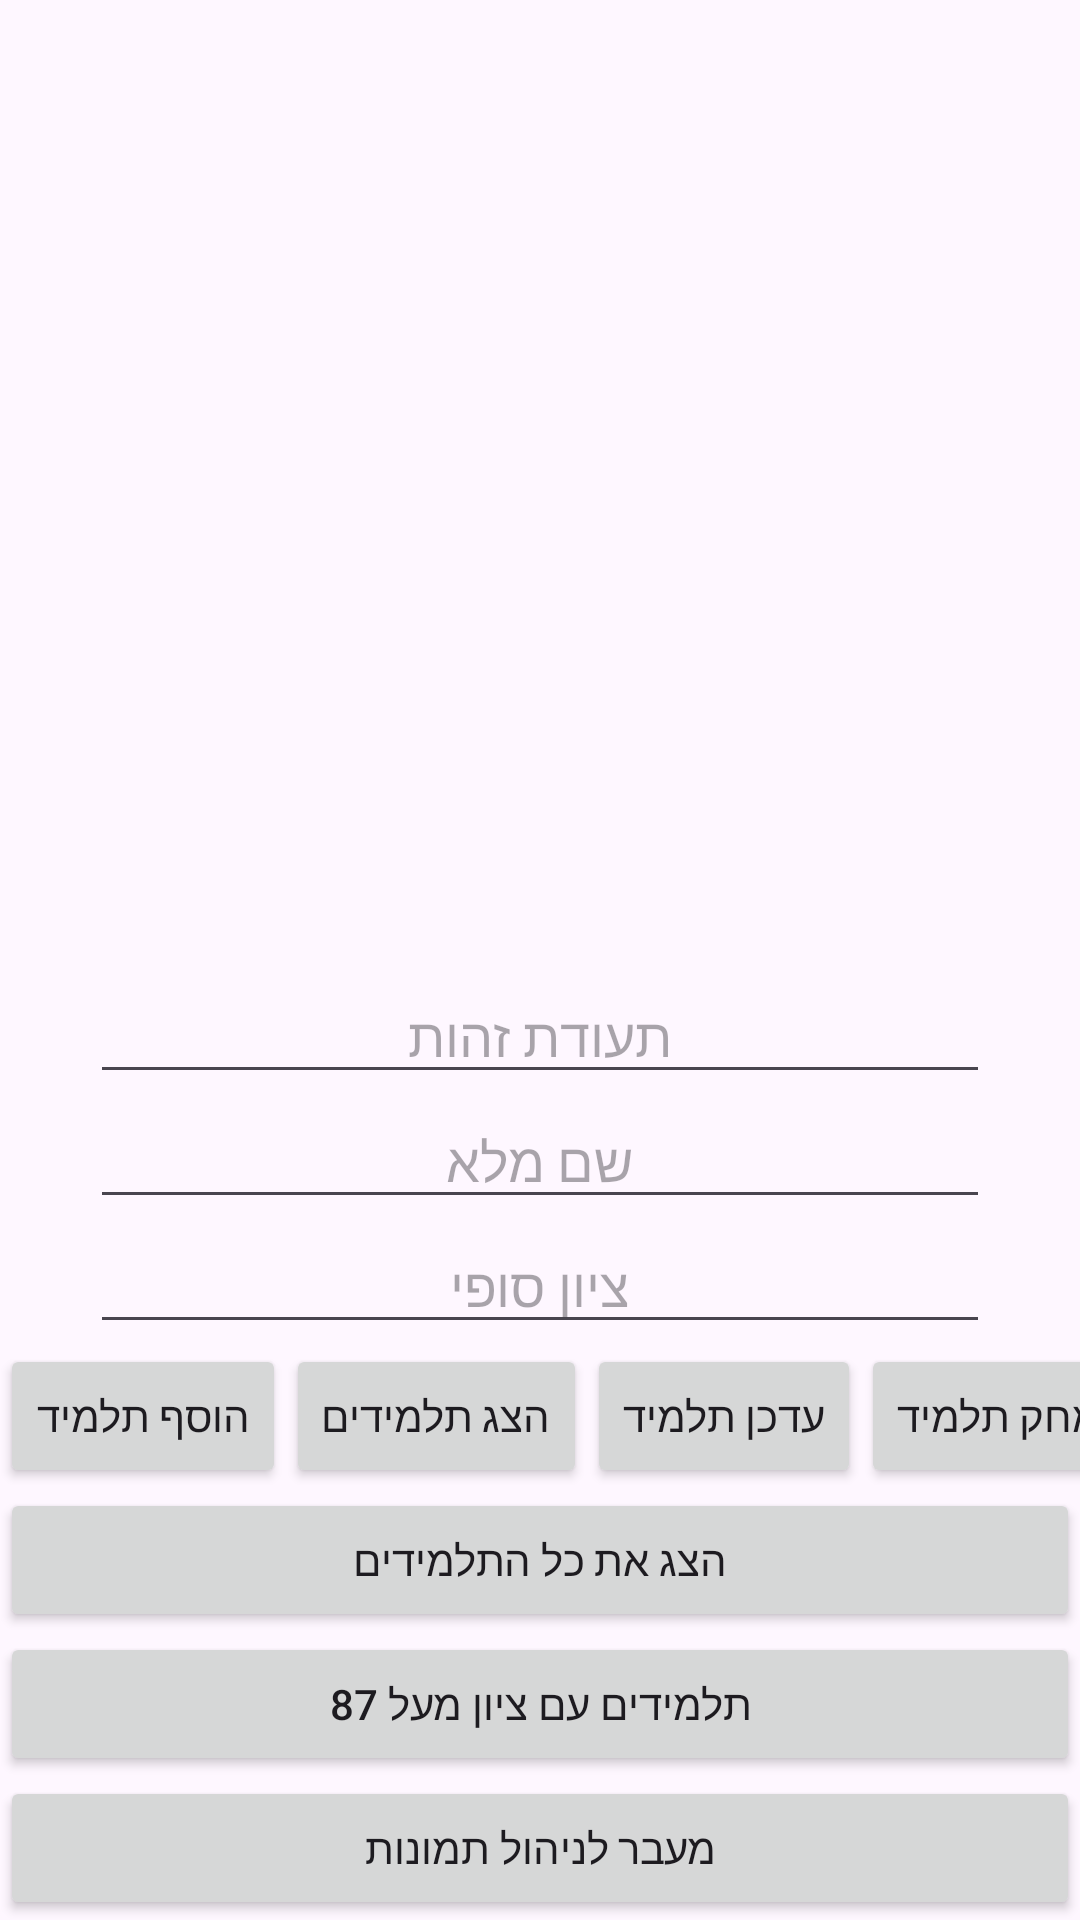

Android layout source for this screen:
<!-- AndroidManifest.xml: application theme Theme.GuyFirstFBApplication -->
<!-- res/layout/activity_main.xml -->
<androidx.constraintlayout.widget.ConstraintLayout
    xmlns:android="http://schemas.android.com/apk/res/android"
    xmlns:app="http://schemas.android.com/apk/res-auto"
    xmlns:tools="http://schemas.android.com/tools"
    android:id="@+id/main"
    android:layout_width="match_parent"
    android:layout_height="match_parent">

    <ScrollView
        android:layout_width="match_parent"
        android:layout_height="0dp"
        app:layout_constraintTop_toTopOf="parent"
        app:layout_constraintBottom_toTopOf="@id/bottomlayout">

        <LinearLayout
            android:layout_width="match_parent"
            android:layout_height="wrap_content"
            android:layout_marginTop="40sp"
            android:gravity="center">

            <TextView
                android:id="@+id/tvcontent"
                android:layout_width="wrap_content"
                android:layout_height="wrap_content"
                android:textSize="20sp"
                android:textDirection="rtl" />

        </LinearLayout>
    </ScrollView>

    <LinearLayout
        android:id="@+id/bottomlayout"
        android:layout_width="match_parent"
        android:layout_height="wrap_content"
        android:orientation="vertical"
        android:gravity="center"
        app:layout_constraintBottom_toBottomOf="parent">

        <EditText
            android:id="@+id/tz"
            android:layout_width="300dp"
            android:layout_height="wrap_content"
            android:gravity="center"
            android:hint="תעודת זהות" />

        <EditText
            android:id="@+id/fullname"
            android:layout_width="300dp"
            android:layout_height="wrap_content"
            android:gravity="center"
            android:hint="שם מלא" />

        <EditText
            android:id="@+id/grade"
            android:layout_width="300dp"
            android:layout_height="wrap_content"
            android:gravity="center"
            android:hint="ציון סופי" />

        <LinearLayout
            android:layout_width="match_parent"
            android:layout_height="wrap_content">

            <Button
                android:id="@+id/btnInsert"
                android:layout_width="0dp"
                android:layout_weight="1"
                android:layout_height="wrap_content"
                android:text="הוסף תלמיד" />

            <Button
                android:id="@+id/btnSelect"
                android:layout_width="0dp"
                android:layout_weight="1"
                android:layout_height="wrap_content"
                android:text="הצג תלמידים" />

            <Button
                android:id="@+id/btnUpdate"
                android:layout_width="0dp"
                android:layout_weight="1"
                android:layout_height="wrap_content"
                android:text="עדכן תלמיד" />

            <Button
                android:id="@+id/btnDelete"
                android:layout_width="0dp"
                android:layout_weight="1"
                android:layout_height="wrap_content"
                android:text="מחק תלמיד" />
            <Button
                android:id="@+id/btnLogout"
                android:layout_width="match_parent"
                android:layout_height="wrap_content"
                android:text="התנתקות" />

        </LinearLayout>

        <Button
            android:id="@+id/btnReadAll"
            android:layout_width="match_parent"
            android:layout_height="wrap_content"
            android:text="הצג את כל התלמידים" />


        <Button
            android:id="@+id/btnFilterGrade"
            android:layout_width="match_parent"
            android:layout_height="wrap_content"
            android:text="תלמידים עם ציון מעל 87" />

        <Button
            android:id="@+id/btnOpenImages"
            android:layout_width="match_parent"
            android:layout_height="wrap_content"
            android:text="מעבר לניהול תמונות" />

    </LinearLayout>

</androidx.constraintlayout.widget.ConstraintLayout>
<!-- resources referenced by this layout -->
<resources>
  <style name="Theme.GuyFirstFBApplication" parent="Base.Theme.GuyFirstFBApplication" />
  <style name="Base.Theme.GuyFirstFBApplication" parent="Theme.Material3.DayNight.NoActionBar">
          
          
      </style>
</resources>
